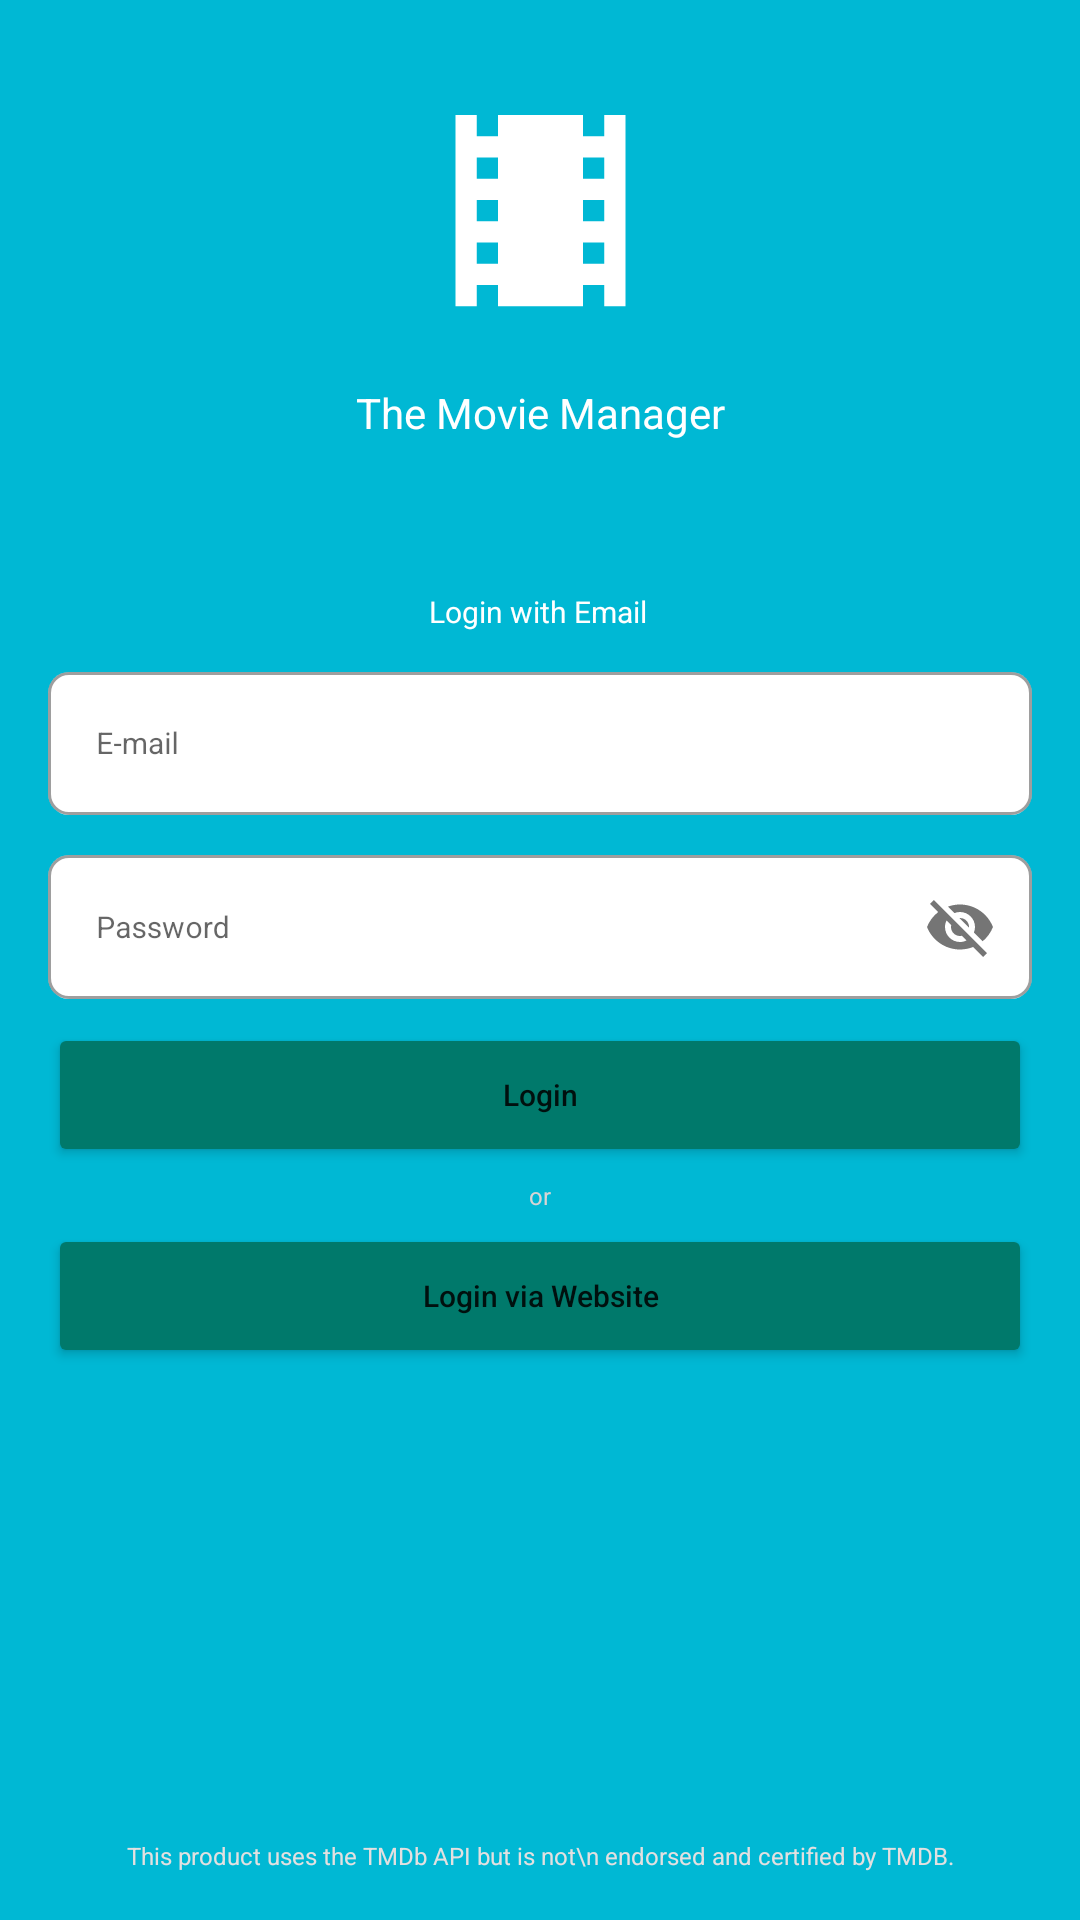

Reconstruct the res/layout file that produces this screen, plus the resources it refers to.
<!-- AndroidManifest.xml: application theme Theme.TheMovieManager -->
<!-- res/layout/activity_main.xml -->
<?xml version="1.0" encoding="utf-8"?>
<androidx.constraintlayout.widget.ConstraintLayout xmlns:android="http://schemas.android.com/apk/res/android"
    xmlns:app="http://schemas.android.com/apk/res-auto"
    xmlns:tools="http://schemas.android.com/tools"
    android:layout_width="match_parent"
    android:layout_height="match_parent"
    android:background="#00B8D4"
    tools:context=".MainActivity">

    <Button
        android:id="@+id/buttonWebsite"
        android:layout_width="0dp"
        android:layout_height="wrap_content"
        android:layout_marginStart="16dp"
        android:layout_marginTop="4dp"
        android:layout_marginEnd="16dp"
        android:backgroundTint="#00796B"
        android:text="Login via Website"
        android:textAllCaps="false"
        android:textSize="10sp"
        app:cornerRadius="7dp"
        app:layout_constraintEnd_toEndOf="parent"
        app:layout_constraintHorizontal_bias="0.0"
        app:layout_constraintStart_toStartOf="parent"
        app:layout_constraintTop_toBottomOf="@+id/textView3" />

    <ImageView
        android:id="@+id/imageView"
        android:layout_width="85dp"
        android:layout_height="100dp"
        android:layout_marginTop="20dp"
        app:layout_constraintEnd_toEndOf="parent"
        app:layout_constraintHorizontal_bias="0.5"
        app:layout_constraintStart_toStartOf="parent"
        app:layout_constraintTop_toTopOf="parent"
        app:srcCompat="@drawable/vector_movie" />

    <TextView
        android:id="@+id/textView"
        android:layout_width="wrap_content"
        android:layout_height="wrap_content"
        android:layout_marginTop="8dp"
        android:text="The Movie Manager"
        android:textColor="#ffffff"
        android:textSize="14sp"
        app:layout_constraintEnd_toEndOf="parent"
        app:layout_constraintHorizontal_bias="0.5"
        app:layout_constraintStart_toStartOf="parent"
        app:layout_constraintTop_toBottomOf="@+id/imageView" />

    <TextView
        android:id="@+id/textView2"
        android:layout_width="wrap_content"
        android:layout_height="wrap_content"
        android:layout_marginTop="50dp"
        android:text="Login with Email"
        android:textColor="#fff"
        android:textSize="10sp"
        app:layout_constraintEnd_toEndOf="parent"
        app:layout_constraintHorizontal_bias="0.498"
        app:layout_constraintStart_toStartOf="parent"
        app:layout_constraintTop_toBottomOf="@+id/textView" />

    <com.google.android.material.textfield.TextInputLayout
        android:id="@+id/textInputLayoutEmail"
        style="@style/Widget.MaterialComponents.TextInputLayout.OutlinedBox"
        android:layout_width="0dp"
        android:layout_height="wrap_content"
        android:layout_marginStart="16dp"
        android:layout_marginTop="8dp"
        android:layout_marginEnd="16dp"
        android:hint="E-mail"
        app:boxBackgroundColor="#FFFFFF"
        app:boxCornerRadiusBottomEnd="7dp"
        app:boxCornerRadiusBottomStart="7dp"
        app:boxCornerRadiusTopEnd="7dp"
        app:boxCornerRadiusTopStart="7dp"
        app:layout_constraintEnd_toEndOf="parent"
        app:layout_constraintHorizontal_bias="0.533"
        app:layout_constraintStart_toStartOf="parent"
        app:layout_constraintTop_toBottomOf="@+id/textView2">

        <com.google.android.material.textfield.TextInputEditText
            android:id="@+id/emailET"
            android:layout_width="match_parent"
            android:layout_height="match_parent"
            android:inputType="textWebEmailAddress"
            android:textSize="10sp" />
    </com.google.android.material.textfield.TextInputLayout>

    <Button
        android:id="@+id/buttonLogin"
        android:layout_width="0dp"
        android:layout_height="wrap_content"
        android:layout_marginStart="16dp"
        android:layout_marginTop="8dp"
        android:layout_marginEnd="16dp"
        android:backgroundTint="#00796B"
        android:text="Login"
        android:textAllCaps="false"
        android:textSize="10sp"
        app:cornerRadius="7dp"
        app:layout_constraintEnd_toEndOf="parent"
        app:layout_constraintHorizontal_bias="0.0"
        app:layout_constraintStart_toStartOf="parent"
        app:layout_constraintTop_toBottomOf="@+id/textInputLayoutPassword" />

    <com.google.android.material.textfield.TextInputLayout
        android:id="@+id/textInputLayoutPassword"
        style="@style/Widget.MaterialComponents.TextInputLayout.OutlinedBox"
        android:layout_width="0dp"
        android:layout_height="wrap_content"
        android:layout_marginStart="16dp"
        android:layout_marginTop="8dp"
        android:layout_marginEnd="16dp"
        android:hint="Password"
        app:boxBackgroundColor="#FFFFFF"
        app:boxCornerRadiusBottomEnd="7dp"
        app:boxCornerRadiusBottomStart="7dp"
        app:boxCornerRadiusTopEnd="7dp"
        app:boxCornerRadiusTopStart="7dp"
        app:layout_constraintEnd_toEndOf="parent"
        app:layout_constraintHorizontal_bias="0.533"
        app:layout_constraintStart_toStartOf="parent"
        app:layout_constraintTop_toBottomOf="@+id/textInputLayoutEmail"
        app:passwordToggleEnabled="true">

        <com.google.android.material.textfield.TextInputEditText
            android:id="@+id/passwordET"
            android:layout_width="match_parent"
            android:layout_height="match_parent"
            android:textSize="10sp" />
    </com.google.android.material.textfield.TextInputLayout>

    <TextView
        android:id="@+id/textView3"
        android:layout_width="wrap_content"
        android:layout_height="wrap_content"
        android:layout_marginTop="4dp"
        android:text="or"
        android:textColor="#D8D4D4"
        android:textSize="8sp"
        app:layout_constraintEnd_toEndOf="parent"
        app:layout_constraintHorizontal_bias="0.5"
        app:layout_constraintStart_toStartOf="parent"
        app:layout_constraintTop_toBottomOf="@+id/buttonLogin" />

    <TextView
        android:id="@+id/textView4"
        android:layout_width="wrap_content"
        android:layout_height="wrap_content"
        android:layout_marginBottom="16dp"
        android:text="This product uses the TMDb API but is not\n endorsed and certified by TMDB."
        android:textAlignment="center"
        android:textColor="#E3E0E0"
        android:textSize="8sp"
        app:layout_constraintBottom_toBottomOf="parent"
        app:layout_constraintEnd_toEndOf="parent"
        app:layout_constraintHorizontal_bias="0.5"
        app:layout_constraintStart_toStartOf="parent" />
</androidx.constraintlayout.widget.ConstraintLayout>
<!-- resources referenced by this layout -->
<resources>
  <!-- drawable vector_movie (drawable) -->
  <vector android:height="36dp" android:tint="#ffffff"
      android:viewportHeight="24" android:viewportWidth="24"
      android:width="36dp" xmlns:android="http://schemas.android.com/apk/res/android">
      <path android:fillColor="@android:color/white" android:pathData="M18,3v2h-2L16,3L8,3v2L6,5L6,3L4,3v18h2v-2h2v2h8v-2h2v2h2L20,3h-2zM8,17L6,17v-2h2v2zM8,13L6,13v-2h2v2zM8,9L6,9L6,7h2v2zM18,17h-2v-2h2v2zM18,13h-2v-2h2v2zM18,9h-2L16,7h2v2z"/>
  </vector>
  <style name="Theme.TheMovieManager" parent="Theme.MaterialComponents.DayNight.DarkActionBar">
          
          <item name="colorPrimary">@color/purple_500</item>
          <item name="colorPrimaryVariant">@color/purple_700</item>
          <item name="colorOnPrimary">@color/white</item>
          
          <item name="colorSecondary">@color/teal_200</item>
          <item name="colorSecondaryVariant">@color/teal_700</item>
          <item name="colorOnSecondary">@color/black</item>
          
          <item name="android:statusBarColor" tools:targetApi="l">?attr/colorPrimaryVariant</item>
          
          <item name="windowNoTitle">true</item>
          <item name="windowActionBar">false</item>
      </style>
  <!-- not gathered from this repository: default colours our renderer supplied (Android Studio template values) -->
  <color name="purple_500">#FF6200EE</color>
  <color name="purple_700">#FF3700B3</color>
  <color name="teal_200">#FF03DAC5</color>
  <color name="teal_700">#FF018786</color>
  <color name="black">#FF000000</color>
  <color name="white">#FFFFFFFF</color>
</resources>
